The GitHub repository Griffin98/image_classifier contains a labelled image folder "data" with 5 categories: blueberry, cherry, peach, raspberry, walnut. Examples follow, each with its label.

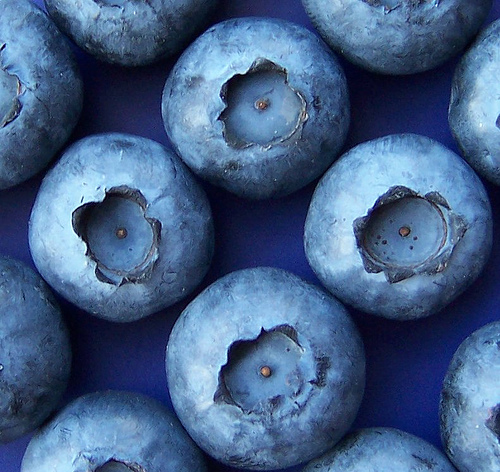
Label: blueberry

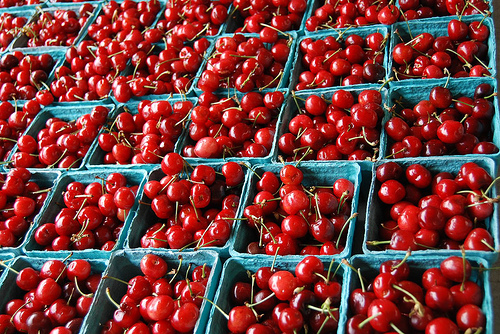
Label: cherry

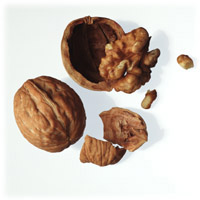
Label: walnut

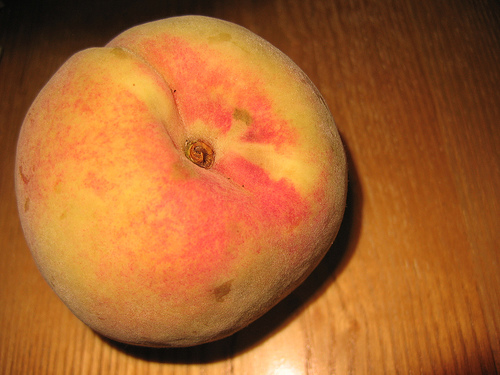
Label: peach

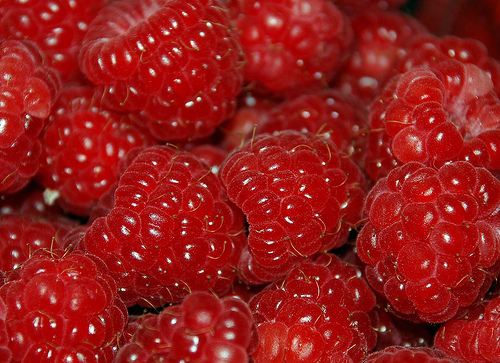
Label: raspberry

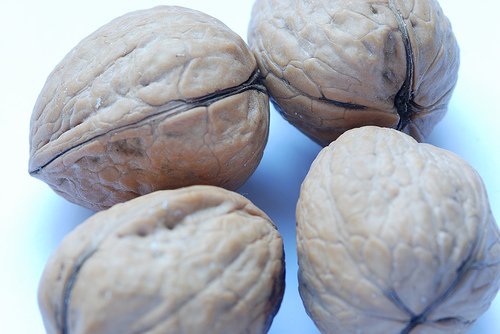
Label: walnut
